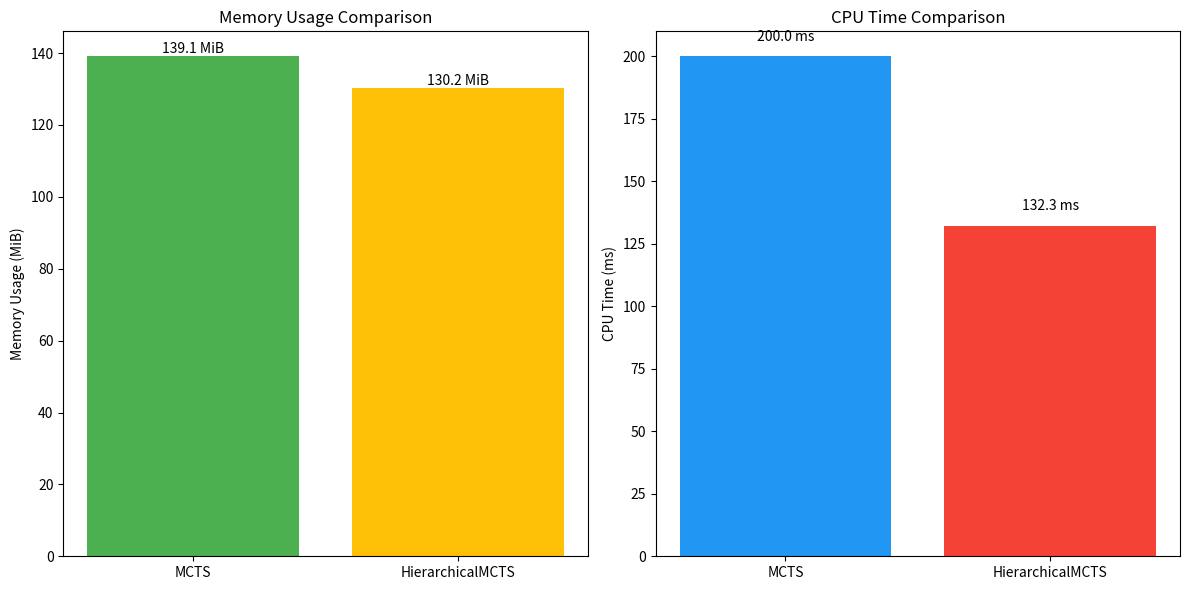

Write the Python code that produced this figure.
import matplotlib.pyplot as plt
import numpy as np
import matplotlib

# Set the backend to Agg for non-interactive use
matplotlib.use('Agg')

# Example data for memory profiling (replace with actual values from logs)
agents = ['MCTS', 'HierarchicalMCTS']
memory_usage = [139.1, 130.2]  # Replace with actual memory usage values (MiB)
cpu_time = [200, 132.30]  # Replace with actual CPU time values (ms)

# Create subplots
fig, axes = plt.subplots(1, 2, figsize=(12, 6))

# Memory usage bar chart
axes[0].bar(agents, memory_usage, color=['#4CAF50', '#FFC107'])
axes[0].set_title('Memory Usage Comparison')
axes[0].set_ylabel('Memory Usage (MiB)')
for i, v in enumerate(memory_usage):
    axes[0].text(i, v + 0.1, f'{v:.1f} MiB', ha='center', va='bottom')

# CPU time bar chart
axes[1].bar(agents, cpu_time, color=['#2196F3', '#F44336'])
axes[1].set_title('CPU Time Comparison')
axes[1].set_ylabel('CPU Time (ms)')
for i, v in enumerate(cpu_time):
    axes[1].text(i, v + 5, f'{v:.1f} ms', ha='center', va='bottom')

# Adjust layout and save plot
plt.tight_layout()
plt.savefig('profiling_comparison.png')  # Save the plot as an image